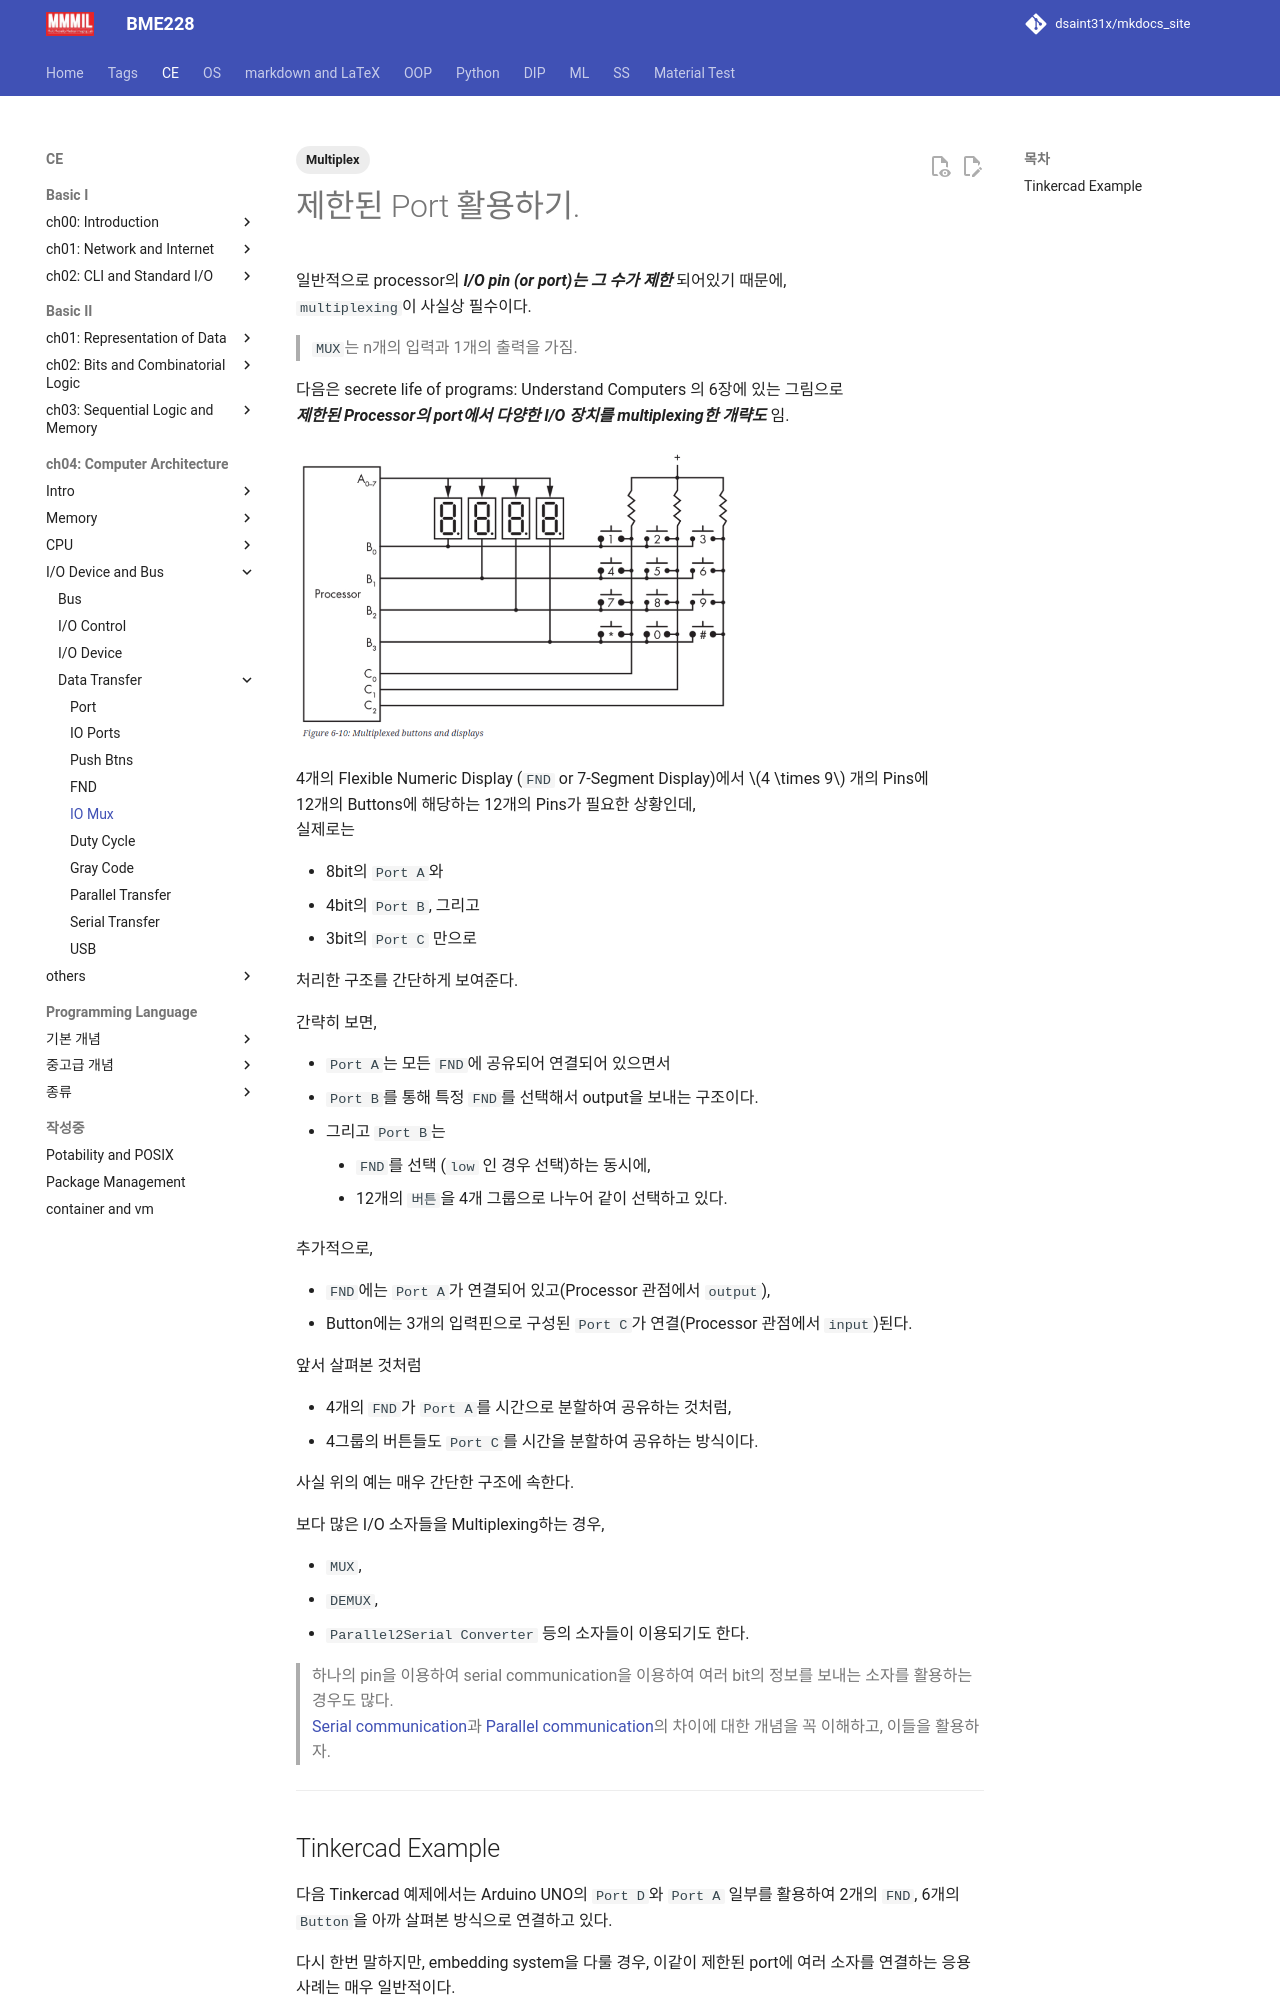

repository: dsaint31x/mkdocs_site · page: CE/ch06/ce06_1_04_multiplexing_posts/index.html · generator: mkdocs

---
title: Port Multiplexing
tags: [Multiplex]
---

# 제한된 Port 활용하기.

일반적으로 processor의 ***I/O pin (or port)는 그 수가 제한*** 되어있기 때문에,  
`multiplexing`이 사실상 필수이다.

> `MUX`는 n개의 입력과 1개의 출력을 가짐.

다음은 secrete life of programs: Understand Computers 의 6장에 있는 그림으로  
***제한된 Processor의 port에서 다양한 I/O 장치를 multiplexing한 개략도*** 임.

![multiplexed buttons and displays](img/multiplexing_io.png)

4개의 Flexible Numeric Display (`FND` or 7-Segment Display)에서 $4 \times 9$ 개의 Pins에  
12개의 Buttons에 해당하는 12개의 Pins가 필요한 상황인데,  
실제로는 

* 8bit의 `Port A`와 
* 4bit의 `Port B`, 그리고 
* 3bit의 `Port C` 만으로 

처리한 구조를 간단하게 보여준다.

간략히 보면, 

* `Port A`는 모든 `FND`에 공유되어 연결되어 있으면서 
* `Port B`를 통해 특정 `FND`를 선택해서 output을 보내는 구조이다. 
* 그리고 `Port B`는 
    * `FND`를 선택 (`low` 인 경우 선택)하는 동시에, 
    * 12개의 `버튼`을 4개 그룹으로 나누어 같이 선택하고 있다. 

추가적으로, 

* `FND`에는 `Port A`가 연결되어 있고(Processor 관점에서 `output`), 
* Button에는 3개의 입력핀으로 구성된 `Port C`가 연결(Processor 관점에서 `input`)된다. 

앞서 살펴본 것처럼 

* 4개의 `FND`가 `Port A`를 시간으로 분할하여 공유하는 것처럼, 
* 4그룹의 버튼들도 `Port C`를 시간을 분할하여 공유하는 방식이다.

사실 위의 예는 매우 간단한 구조에 속한다. 

보다 많은 I/O 소자들을 Multiplexing하는 경우,  

* `MUX`, 
* `DEMUX`, 
* `Parallel2Serial Converter` 등의 소자들이 이용되기도 한다.

> 하나의 pin을 이용하여 serial communication을 이용하여 여러 bit의 정보를 보내는 소자를 활용하는 경우도 많다.  
> [Serial communication](ce06_1_07_parallel_com.md)과 [Parallel communication](ce06_1_07_parallel_com.md)의 차이에 대한 개념을 꼭 이해하고, 이들을 활용하자.

---
